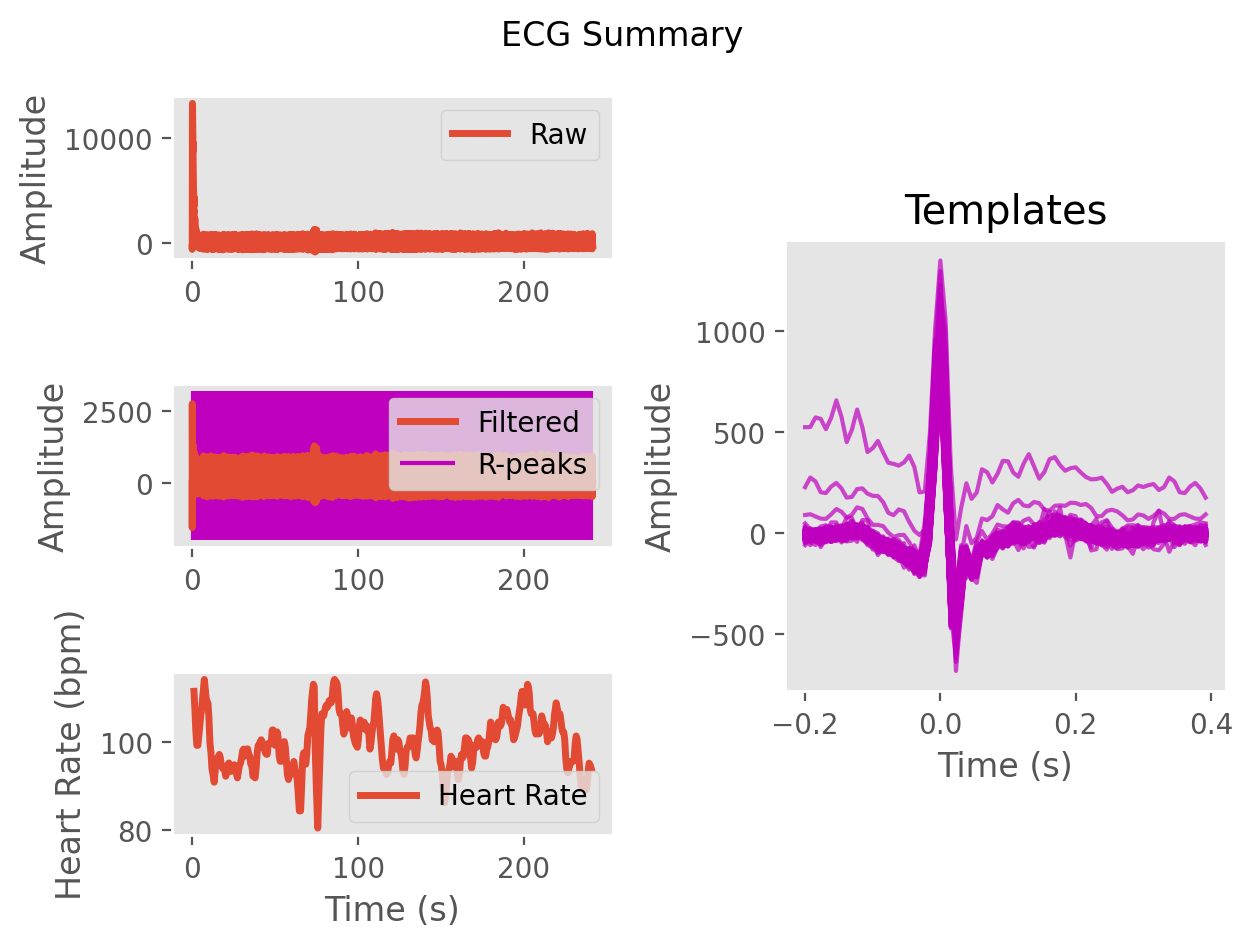

Source data for this figure (header and first rows):
ECG, -18.310705978096735, -1547.0650181535098, -578.243030950251, 1752.645689577205, 2761.481471390059, 2408.244288332668, 2325.879264897461, 2481.459403247776, 2143.49201522715, 1751.2983101770192, 1626.4979954140417, 1426.4644555411119, 1225.6263455068836, 1150.5031593020362, 945.5843016678327, 716.7900601859983, 733.0037718917424, 768.6259144773305, 653.802340825509, 618.1200234159794, 690.6437675387629, 677.559627899122, 616.4505906787654
Time (s), 0.0, 0.007692, 0.01538, 0.02308, 0.03077, 0.03846, 0.04615, 0.05385, 0.06154, 0.06923, 0.07692, 0.08462, 0.09231, 0.1, 0.1077, 0.1154, 0.1231, 0.1308, 0.1385, 0.1462, 0.1538, 0.1615, 0.1692
Rpeaks, 67, 136, 208, 285, 365, 444, 521, 596, 670, 742, 814, 883, 951, 1019, 1092, 1164, 1234, 1307, 1386, 1469, 1547, 1636, 1723
IBI Series, 623, 612, 618, 655, 681, 635, 663, 658, 685, 661, 632, 649, 666, 644, 624, 599, 619, 610, 581, 608, 641, 628, 605
Heart Rate, 94, 96, 96, 96, 95, 95, 94, 94, 94, 95, 96, 97, 99, 99, 99, 99, 97, 97, 98, 97, 95, 94, 90
